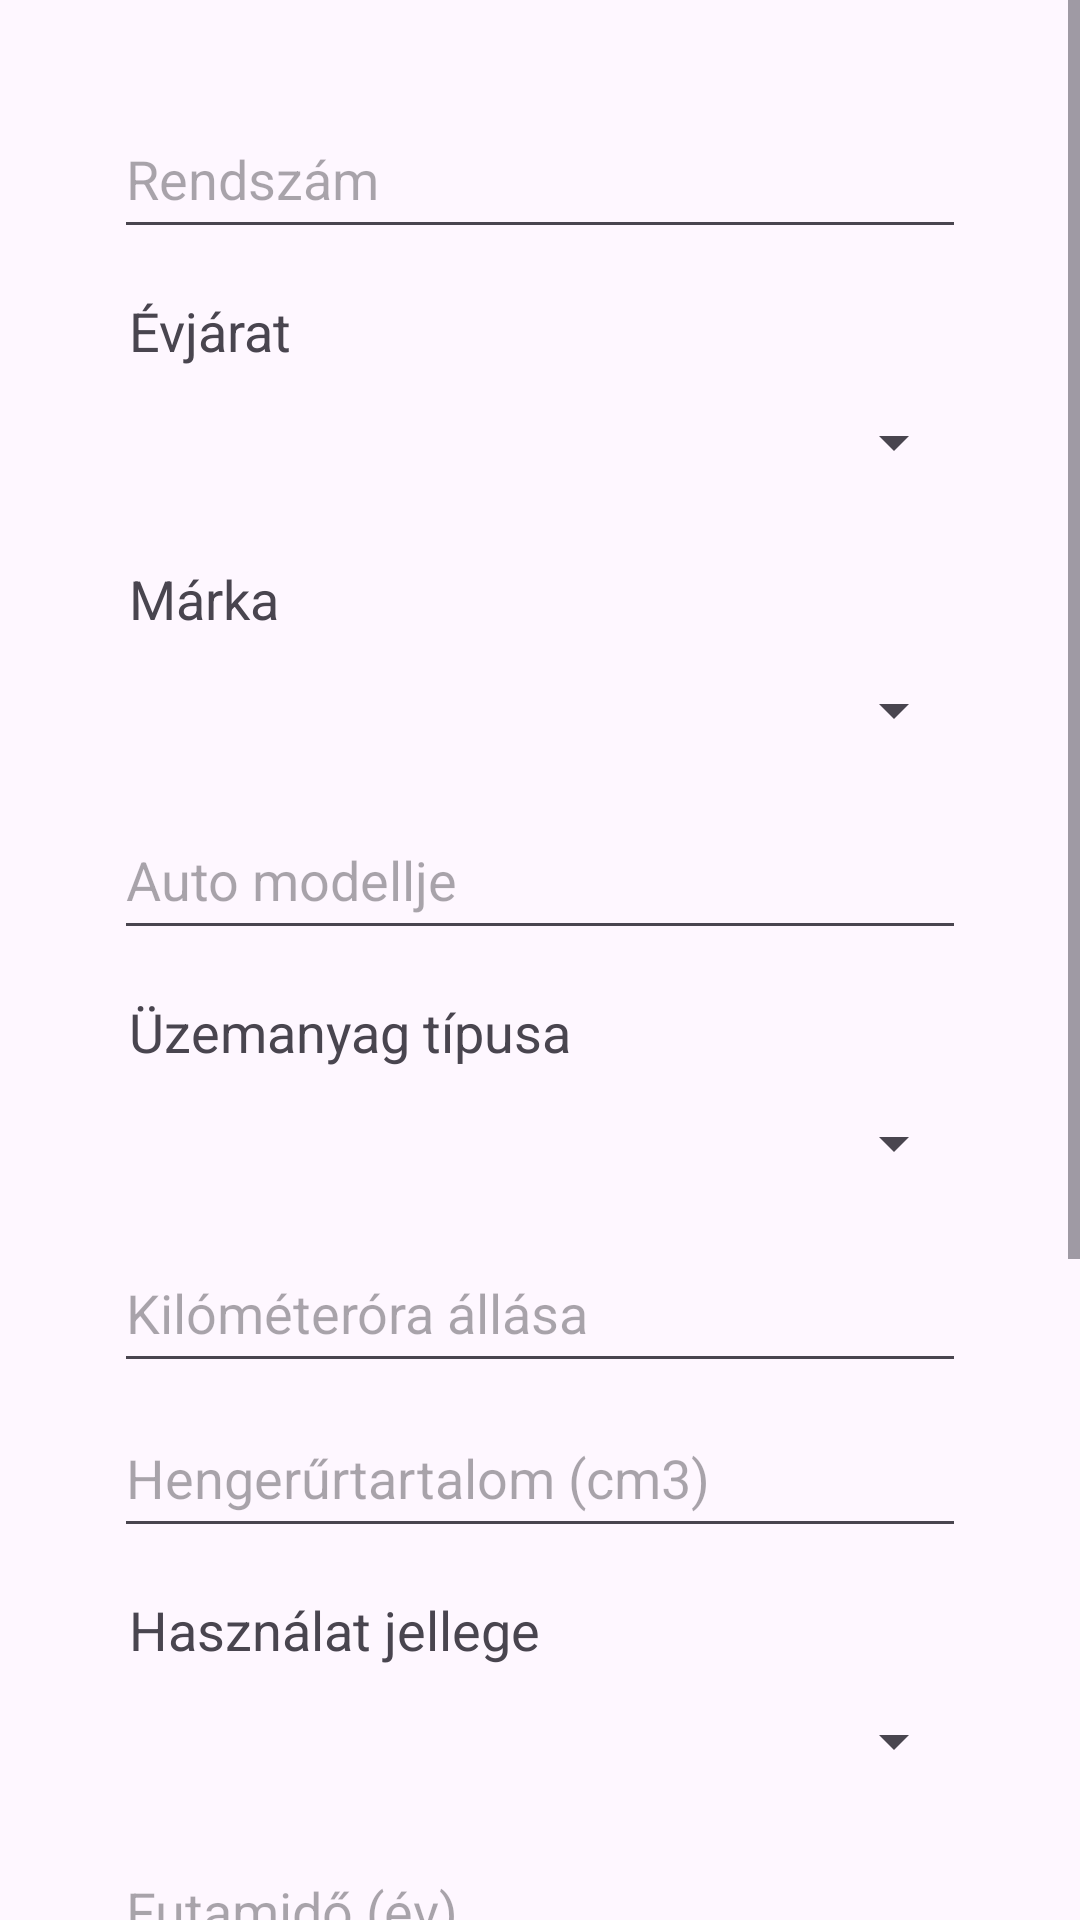

Reconstruct the res/layout file that produces this screen, plus the resources it refers to.
<!-- AndroidManifest.xml: application theme Theme.Autobiztositas -->
<!-- res/layout/activity_kalkulator.xml -->
<?xml version="1.0" encoding="utf-8"?>
<ScrollView
    xmlns:android="http://schemas.android.com/apk/res/android"
    xmlns:tools="http://schemas.android.com/tools"
    android:id="@+id/main"
    android:layout_width="match_parent"
    android:layout_height="match_parent"
    tools:context=".Kalkulator">

    <LinearLayout
        android:id="@+id/main2"
        android:layout_width="match_parent"
        android:layout_height="wrap_content"
        android:layout_marginLeft="30dp"
        android:layout_marginTop="25dp"
        android:layout_marginRight="30dp"
        android:layout_marginBottom="25dp"
        android:orientation="vertical"
        android:padding="8dp">

        <EditText
            android:id="@+id/RendszamEditText"
            android:layout_width="match_parent"
            android:layout_height="50dp"
            android:ems="10"
            android:hint="@string/rendszam"
            android:inputType="text" />

        <TextView
            android:id="@+id/EvjaratTextView"
            android:layout_width="match_parent"
            android:layout_height="wrap_content"
            android:layout_marginStart="5dp"
            android:layout_marginTop="15dp"
            android:text="@string/evjarat"
            android:textSize="18sp" />

        <Spinner
            android:id="@+id/EvjaratSpinner"
            android:layout_width="match_parent"
            android:layout_height="50dp" />

        <TextView
            android:id="@+id/MárkaTextView"
            android:layout_width="match_parent"
            android:layout_height="wrap_content"
            android:layout_marginStart="5dp"
            android:layout_marginTop="15dp"
            android:text="@string/marka"
            android:textSize="18sp" />

        <Spinner
            android:id="@+id/AutoTipusaSpinner"
            android:layout_width="match_parent"
            android:layout_height="50dp" />

        <EditText
            android:id="@+id/tipusaEditText"
            android:layout_width="match_parent"
            android:layout_height="50dp"
            android:layout_marginTop="5dp"
            android:ems="10"
            android:hint="@string/autoModellje"
            android:inputType="text" />

        <TextView
            android:id="@+id/UzemanyagTextView"
            android:layout_width="match_parent"
            android:layout_height="wrap_content"
            android:layout_marginStart="5dp"
            android:layout_marginTop="15dp"
            android:text="@string/uzemanyag"
            android:textSize="18sp" />


        <Spinner
            android:id="@+id/UzemanyagSpinner"
            android:layout_width="match_parent"
            android:layout_height="50dp" />

        <EditText
            android:id="@+id/KmoraEditText"
            android:layout_width="match_parent"
            android:layout_height="50dp"
            android:layout_marginTop="5dp"
            android:ems="10"
            android:hint="@string/Kmora"
            android:inputType="number" />

        <EditText
            android:id="@+id/HengerurtartalomEditText"
            android:layout_width="match_parent"
            android:layout_height="50dp"
            android:layout_marginTop="5dp"
            android:ems="10"
            android:hint="@string/hengerurtartalom"
            android:inputType="number" />


        <TextView
            android:id="@+id/HasznalatJellegeTextView"
            android:layout_width="match_parent"
            android:layout_height="wrap_content"
            android:layout_marginStart="5dp"
            android:layout_marginTop="15dp"
            android:text="@string/hasznalatJellege"
            android:textSize="18sp" />

        <Spinner
            android:id="@+id/HasznalatJellegeSpinner"
            android:layout_width="match_parent"
            android:layout_height="50dp" />

        <EditText
            android:id="@+id/FutaimidoEditText"
            android:layout_width="match_parent"
            android:layout_height="50dp"
            android:layout_marginTop="5dp"
            android:ems="10"
            android:hint="@string/futamido"
            android:inputType="number" />

        <EditText
            android:id="@+id/KezdetdatumaEditText"
            android:layout_width="match_parent"
            android:layout_height="50dp"
            android:layout_marginTop="5dp"
            android:ems="10"
            android:hint="@string/biztositaskezdete"
            android:inputType="datetime" />

        <TextView
            android:id="@+id/BonusmalusTextView"
            android:layout_width="match_parent"
            android:layout_height="wrap_content"
            android:layout_marginStart="5dp"
            android:layout_marginTop="15dp"
            android:text="@string/bonusmalus"
            android:textSize="18sp" />

        <Spinner
            android:id="@+id/BonusmalusSpinner"
            android:layout_width="match_parent"
            android:layout_height="50dp" />

        <LinearLayout
            android:id="@+id/alMain"
            android:layout_width="match_parent"
            android:layout_height="wrap_content"
            android:orientation="horizontal"
            android:padding="8dp">

            <Button
                android:id="@+id/KalkulalasButton"
                android:layout_width="120dp"
                android:layout_height="wrap_content"
                android:layout_marginTop="5dp"
                android:backgroundTint="#1a81e8"
                android:text="@string/kalkulalas" />

            <TextView
                android:id="@+id/KalkulaltTextView"
                android:layout_width="150dp"
                android:layout_height="wrap_content"
                android:layout_marginStart="85dp"
                android:layout_marginTop="8dp"
                android:text=""
                android:textSize="18sp" />

        </LinearLayout>

        <LinearLayout
            android:id="@+id/alMain2"
            android:layout_width="match_parent"
            android:layout_height="wrap_content"
            android:layout_marginBottom="25dp"
            android:orientation="horizontal"
            android:padding="8dp">

            <Button
                android:id="@+id/ElfogadasButton"
                android:layout_width="120dp"
                android:layout_height="wrap_content"
                android:layout_marginTop="5dp"
                android:backgroundTint="#1a81e8"
                android:onClick="accept"
                android:text="@string/accept" />

            <Button
                android:id="@+id/MegseButton"
                android:layout_width="120dp"
                android:layout_height="wrap_content"
                android:layout_marginStart="75dp"
                android:layout_marginTop="5dp"
                android:backgroundTint="#949494"
                android:onClick="cancel2"
                android:text="@string/cancel" />

        </LinearLayout>
    </LinearLayout>

</ScrollView>
<!-- resources referenced by this layout -->
<resources>
  <string name="Kmora">Kilóméteróra állása</string>
  <string name="accept">Elfogadás</string>
  <string name="autoModellje">Auto modellje</string>
  <string name="biztositaskezdete">Biztosítás kezdete</string>
  <string name="bonusmalus">Bonus-malus fokozat</string>
  <string name="cancel">Mégse</string>
  <string name="evjarat">Évjárat</string>
  <string name="futamido">Futamidő (év)</string>
  <string name="hasznalatJellege">Használat jellege</string>
  <string name="hengerurtartalom">Hengerűrtartalom (cm3)</string>
  <string name="kalkulalas">Kalkulálás</string>
  <string name="marka">Márka</string>
  <string name="rendszam">Rendszám</string>
  <string name="uzemanyag">Üzemanyag típusa</string>
  <style name="Theme.Autobiztositas" parent="Base.Theme.Autobiztositas" />
  <style name="Base.Theme.Autobiztositas" parent="Theme.Material3.DayNight.NoActionBar">
          
          
      </style>
</resources>
